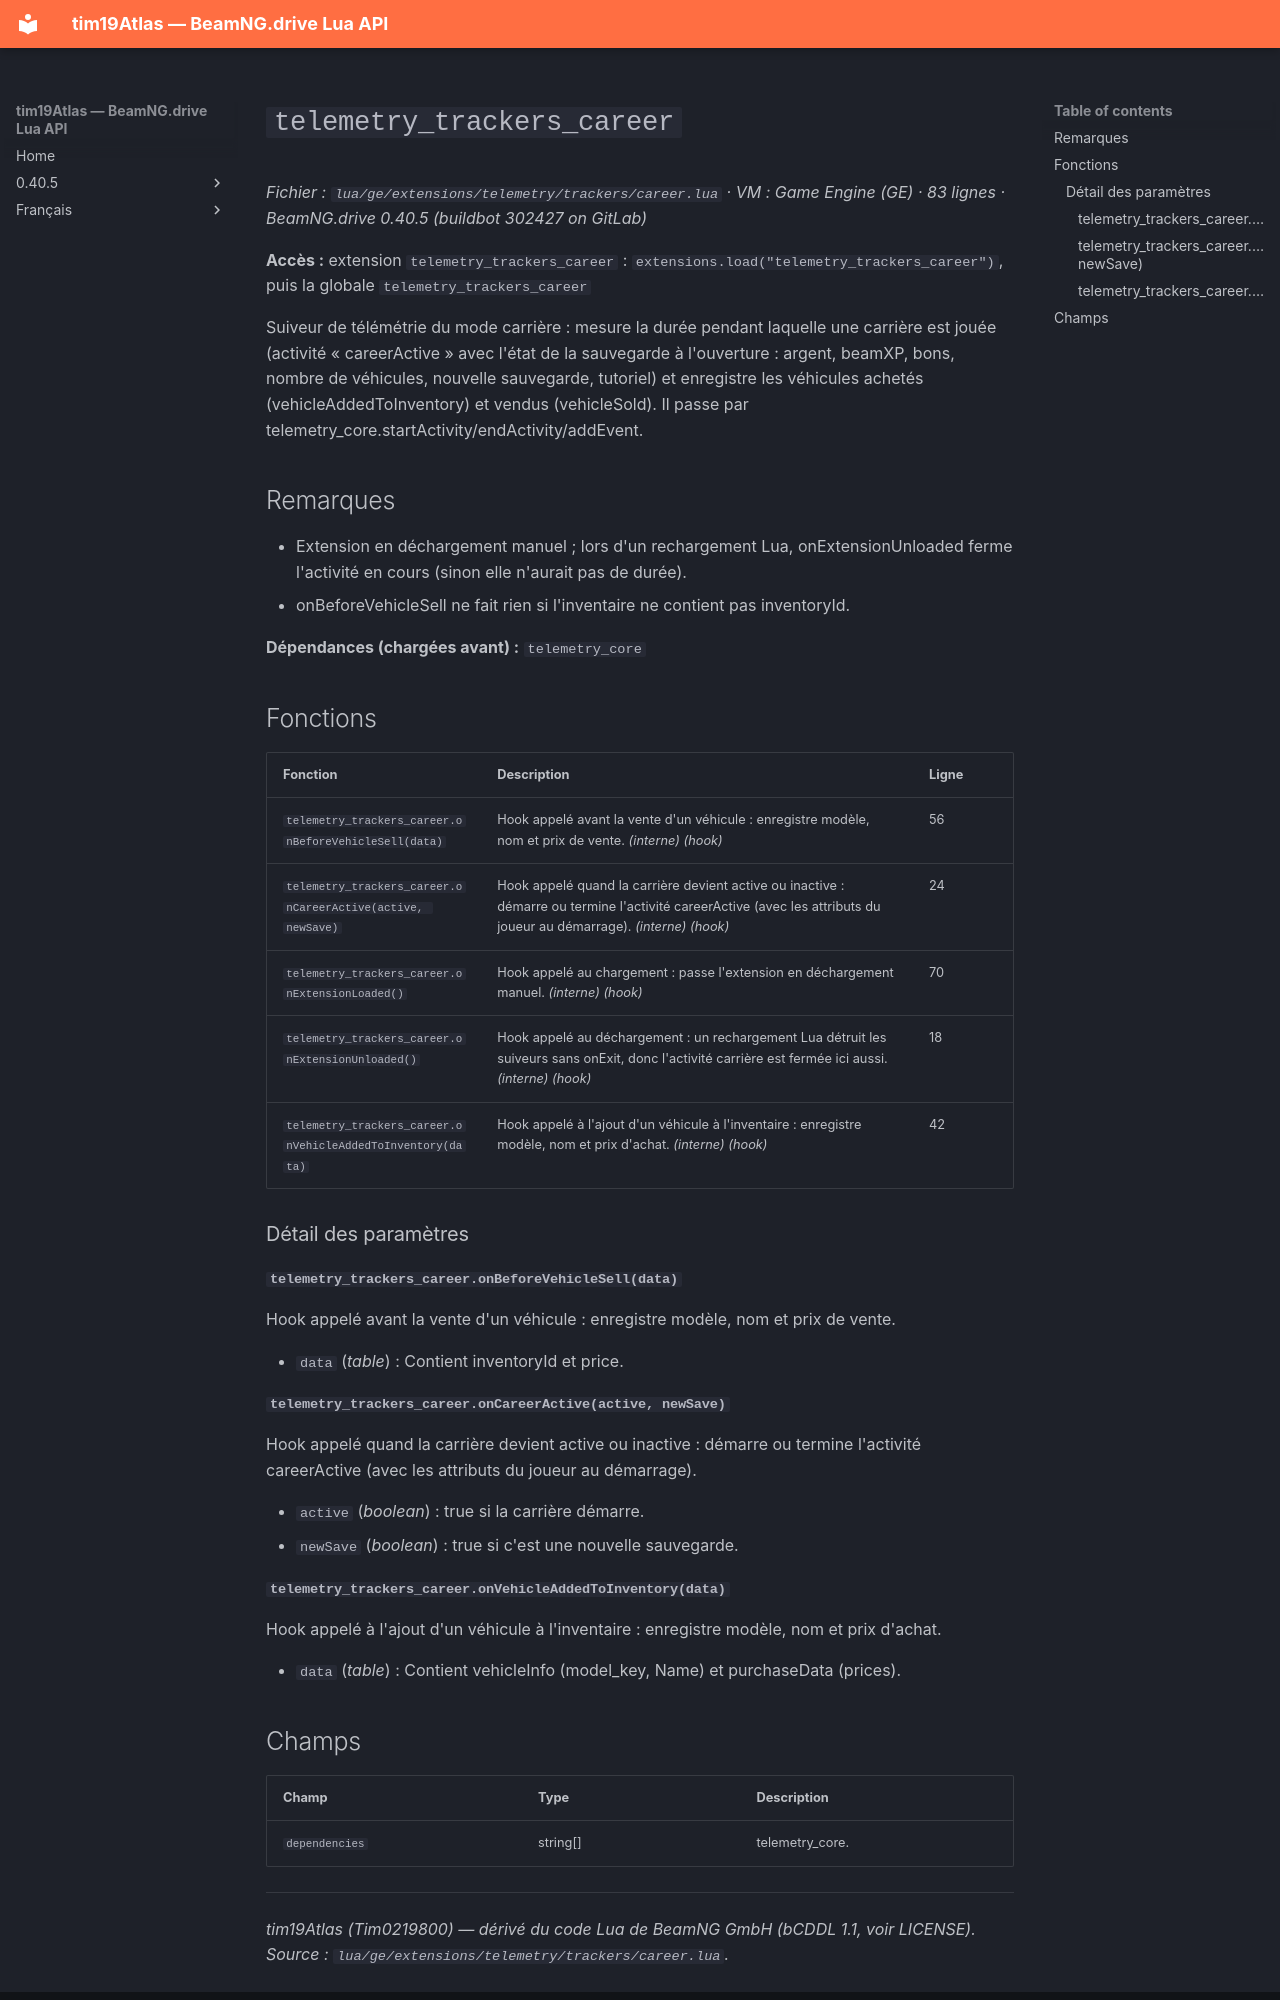

repository: Tim0219800/beamng-lua-atlas · page: fr/0.40.5/ge/extensions/telemetry/trackers/career.html · generator: mkdocs

# `telemetry_trackers_career`

*Fichier : `lua/ge/extensions/telemetry/trackers/career.lua` · VM : Game Engine (GE) · 83 lignes · BeamNG.drive 0.40.5 (buildbot 302427 on GitLab)*

**Accès :** extension `telemetry_trackers_career` : `extensions.load("telemetry_trackers_career")`, puis la globale `telemetry_trackers_career`

Suiveur de télémétrie du mode carrière : mesure la durée pendant laquelle une carrière est jouée (activité « careerActive » avec l'état de la sauvegarde à l'ouverture : argent, beamXP, bons, nombre de véhicules, nouvelle sauvegarde, tutoriel) et enregistre les véhicules achetés (vehicleAddedToInventory) et vendus (vehicleSold). Il passe par telemetry_core.startActivity/endActivity/addEvent.

## Remarques

- Extension en déchargement manuel ; lors d'un rechargement Lua, onExtensionUnloaded ferme l'activité en cours (sinon elle n'aurait pas de durée).
- onBeforeVehicleSell ne fait rien si l'inventaire ne contient pas inventoryId.

**Dépendances (chargées avant) :** `telemetry_core`

## Fonctions

| Fonction | Description | Ligne |
|---|---|---|
| `telemetry_trackers_career.onBeforeVehicleSell(data)` | Hook appelé avant la vente d'un véhicule : enregistre modèle, nom et prix de vente. *(interne)* *(hook)* | 56 |
| `telemetry_trackers_career.onCareerActive(active, newSave)` | Hook appelé quand la carrière devient active ou inactive : démarre ou termine l'activité careerActive (avec les attributs du joueur au démarrage). *(interne)* *(hook)* | 24 |
| `telemetry_trackers_career.onExtensionLoaded()` | Hook appelé au chargement : passe l'extension en déchargement manuel. *(interne)* *(hook)* | 70 |
| `telemetry_trackers_career.onExtensionUnloaded()` | Hook appelé au déchargement : un rechargement Lua détruit les suiveurs sans onExit, donc l'activité carrière est fermée ici aussi. *(interne)* *(hook)* | 18 |
| `telemetry_trackers_career.onVehicleAddedToInventory(data)` | Hook appelé à l'ajout d'un véhicule à l'inventaire : enregistre modèle, nom et prix d'achat. *(interne)* *(hook)* | 42 |

### Détail des paramètres

#### `telemetry_trackers_career.onBeforeVehicleSell(data)`

Hook appelé avant la vente d'un véhicule : enregistre modèle, nom et prix de vente.

- `data` (*table*) : Contient inventoryId et price.

#### `telemetry_trackers_career.onCareerActive(active, newSave)`

Hook appelé quand la carrière devient active ou inactive : démarre ou termine l'activité careerActive (avec les attributs du joueur au démarrage).

- `active` (*boolean*) : true si la carrière démarre.
- `newSave` (*boolean*) : true si c'est une nouvelle sauvegarde.

#### `telemetry_trackers_career.onVehicleAddedToInventory(data)`

Hook appelé à l'ajout d'un véhicule à l'inventaire : enregistre modèle, nom et prix d'achat.

- `data` (*table*) : Contient vehicleInfo (model_key, Name) et purchaseData (prices).
